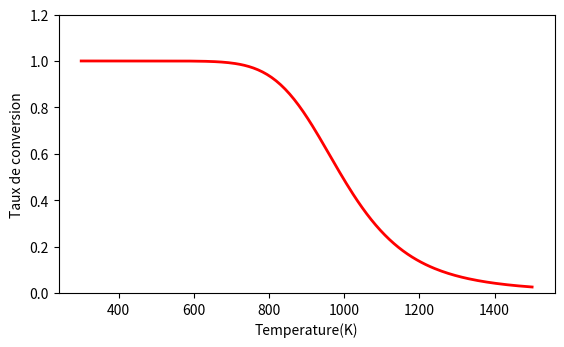

Reproduce this figure in Python. (Note: this script raises an exception after producing the figure.)
### Étude de l'équilibre de synthèse du trioxyde de soufre ###
'''
Ce programme calcule l'avancement à l'équilibre de la réaction
SO_2 + 1/2 O_2 = SO_3 en fonction des trois paramètres intensifs
que sont la pression totale, le titre molaire en O_2 et la température.
Cet équilibre est en effet caractérisé par une variance égale à 3.
'''

import numpy as np
import matplotlib.pyplot as plt
import scipy.optimize as sco
# pour l'interactivite du graphique :
from matplotlib.widgets import Slider, Button, RadioButtons

# Constantes physiques :
R = 8.314 # J/(K.mol)

# Calcul de la constante d'équilibre

def Konstante(T) :
    # Paramètres de la réaction :
    drH0 = -202.6+16.8*0.001*T  # en kJ/mol
    drS0 = -283.5 + 16.8 * np.log(T) # en J/(K.mol)
    
    drG0 = drH0*1000 - T*drS0 # en kJ/mol
    K = np.exp(-drG0/R/T)
    return K

# Calcul du quotient de réaction pour une composition donnée du système
def Quotient(PSO2, PSO3, PO2):
    return PSO3**2/PSO2**2/PO2

# Calcul des bornes de l'avancement min et max 
def ximin(PSO3i):
    return -PSO3i/2

def ximax(PO2i, PSO2i):
    return min(PSO2i/2,PO2i)
    
# Détermination de l'état d'équilibre :
def Avancement(P, T, PSO2i, PSO3i, PO2i):
    PSO2 = lambda x : PSO2i - 2*x           # Pression en SO2 en fonction de l'avancement
    PSO3 = lambda x : PSO3i + 2*x           # Pression en SO3 en fonction de l'avancement
    PO2 = lambda x : PO2i - x               # Pression en O2 en fonction de l'avancement
    f = lambda x : PSO3(x)**2-Konstante(T)*PSO2(x)**2*PO2(x)
    a = ximin(PSO3i)
    b = ximax(PO2i,PSO2i)
    if f(a)*f(b)>=0:
        return ximax, 2*ximax/PSO2i
    else:
        xi = sco.brentq(f,a, b)
        return xi,2*xi/PSO2i

## Création du graphique :

#  cree une figure et une tableau d'abscisses
fig = plt.figure()
ax = fig.add_subplot(111)
plt.subplots_adjust(bottom=0.3)   #  laisse un espace pour les barres interactives


# Paramètres initiaux :

NSO2i = 6.5 # en mol
NSO3i = 0 # en mol
NO2i = 11.5 # en mol
NTi0 = 100 # en mol

T = np.linspace(300,1500,200)
P0 = 1 # en bar
xO20 = 0.115

PSO2i0 = NSO2i/NTi0*P0 # en bar
PSO3i0 = NSO3i/NTi0*P0 # en bar
PO2i0 = NO2i/NTi0*P0 # en bar

Xi = np.ones(np.size(T))
Alpha = np.ones(np.size(T))

for i in np.arange(np.size(T)):
    Xi[i],Alpha[i] = Avancement(P0,T[i],PSO2i0,PSO3i0,PO2i0)

l, = plt.plot(T,Alpha, lw=2, color='red')
ax.set_ylim([0, 1.2])
plt.xlabel("Temperature(K)")
plt.ylabel("Taux de conversion")

# cree les glissieres pour ajuster P et xO2
axcolor = 'lightgoldenrodyellow'

axA  = plt.axes([0.25, 0.15, 0.65, 0.03], axisbg=axcolor)
axB = plt.axes([0.25, 0.1, 0.65, 0.03], axisbg=axcolor)

Curseur_P = Slider(axA, 'P', 0, 70, valinit=P0)
Curseur_xO2 = Slider(axB, 'xO2', 0, 1, valinit=xO20)

# procedure pour actualiser le graphique apr�s modification de xO2 ou P :
def update(val):
    global P, xO2, T
    P = Curseur_P.val
    xO2 = Curseur_xO2.val
    PO2 = xO2*P
    NT = 100+(100*xO2-11.5)/(1-xO2)
    PSO2 = NSO2i/NT*P
    PSO3 = 0

    for i in np.arange(np.size(T)):
        Xi[i],Alpha[i] = Avancement(P,T[i],PSO2,PSO3,PO2)
    l.set_ydata(Alpha)
    #fig.canvas.draw_idle()
    ax.set_ylim([0, 1.2])
    plt.draw()

# rendre les glissieres actives :
Curseur_P.on_changed(update)
Curseur_xO2.on_changed(update)

#  creer un bouton reset , pour les glissieres :
resetax = plt.axes([0.8, 0.025, 0.1, 0.04])
button = Button(resetax, 'Reset', color=axcolor, hovercolor='0.975')
def reset(event):
    Curseur_P.reset()
    Curseur_xO2.reset()
button.on_clicked(reset)

plt.show()
